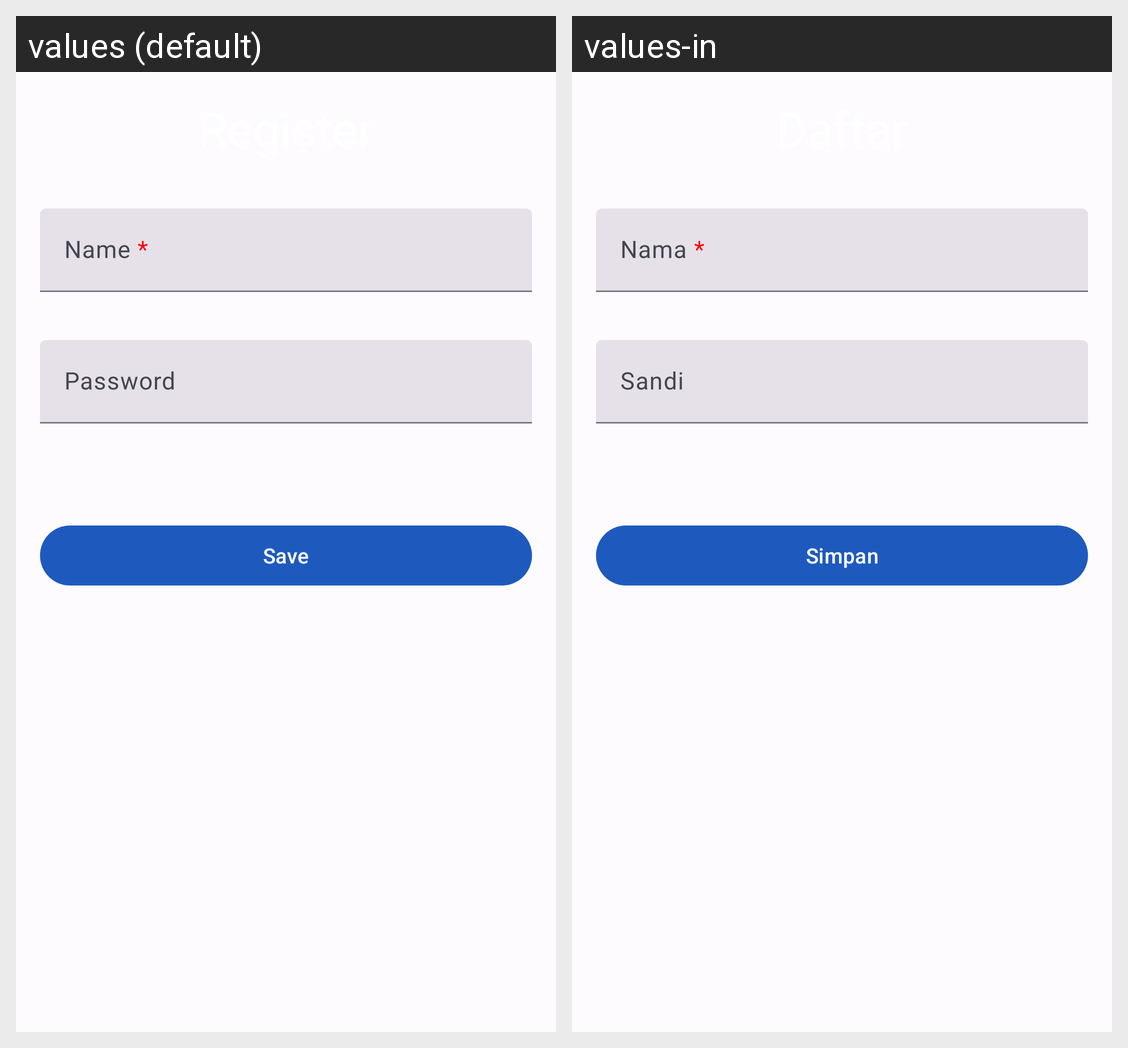

This grid shows one Android layout under two languages. Give, for every string resource on the screen, its name, the default text and each shown locale's text.
Android screen res/layout/activity_register.xml rendered under 2 locales, left to right: values (default), values-in. Device: Nexus 5 (rendered at 1080×1920; each locale shown at half size, 540×960, under a caption strip naming it); theme Theme.Dompet.
Strings drawn on this screen, with the default value and each locale's value (text and hints the layout hard-codes, and strings that could not be matched under every locale, appear in the picture but are not listed):

name_required
  values: Name *
  values-in: Nama *

password
  values: Password
  values-in: Sandi

save
  values: Save
  values-in: Simpan
